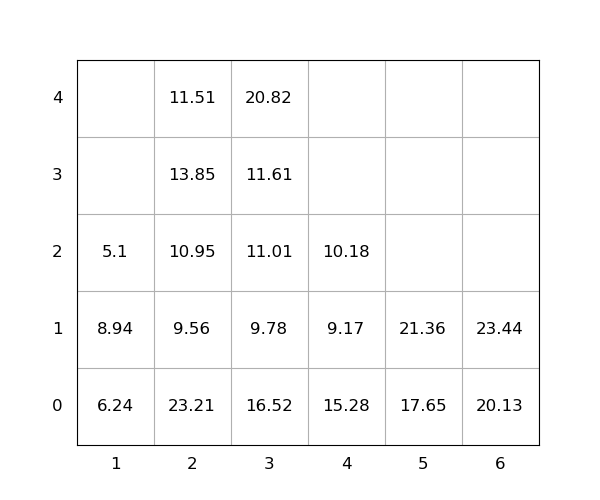

The file beside this chart, header and first rows:
idx, loc_x, loc_y, loc_z, weight, group, score, seq, reloc, size(ft)
1, 3, 0, 0, 16.52, 0, 16.52, 0, 1.0, 20
2, 2, 0, 0, 23.21, 0, 23.21, 0, 1.0, 20
3, 6, 0, 0, 20.13, 0, 20.13, 0, 0, 20
4, 3, 0, 1, 9.78, 0, 9.78, 1, 1.0, 20
5, 2, 0, 1, 9.56, 0, 9.56, 2, 1.0, 20
6, 3, 0, 2, 11.01, 0, 11.01, 3, 1.0, 20
7, 3, 0, 3, 11.61, 0, 11.61, 4, 1.0, 20
8, 1, 0, 0, 6.24, 0, 6.24, 5, 1.0, 20
9, 6, 0, 1, 23.44, 0, 23.44, 6, 0, 20
10, 2, 0, 2, 10.95, 0, 10.95, 7, 1.0, 20
11, 5, 0, 0, 17.65, 0, 17.65, 8, 0, 20
12, 5, 0, 1, 21.36, 0, 21.36, 9, 0, 20
13, 4, 0, 0, 15.28, 0, 15.28, 10, 1.0, 20
14, 3, 0, 4, 20.82, 0, 20.82, 11, 1.0, 20
15, 1, 0, 1, 8.94, 0, 8.94, 12, 1.0, 20
16, 2, 0, 3, 13.85, 0, 13.85, 13, 1.0, 20
17, 1, 0, 2, 5.1, 0, 5.1, 14, 1.0, 20
18, 2, 0, 4, 11.51, 0, 11.51, 15, 1.0, 20
19, 4, 0, 1, 9.17, 0, 9.17, 16, 1.0, 20
20, 4, 0, 2, 10.18, 0, 10.18, 17, 1.0, 20
